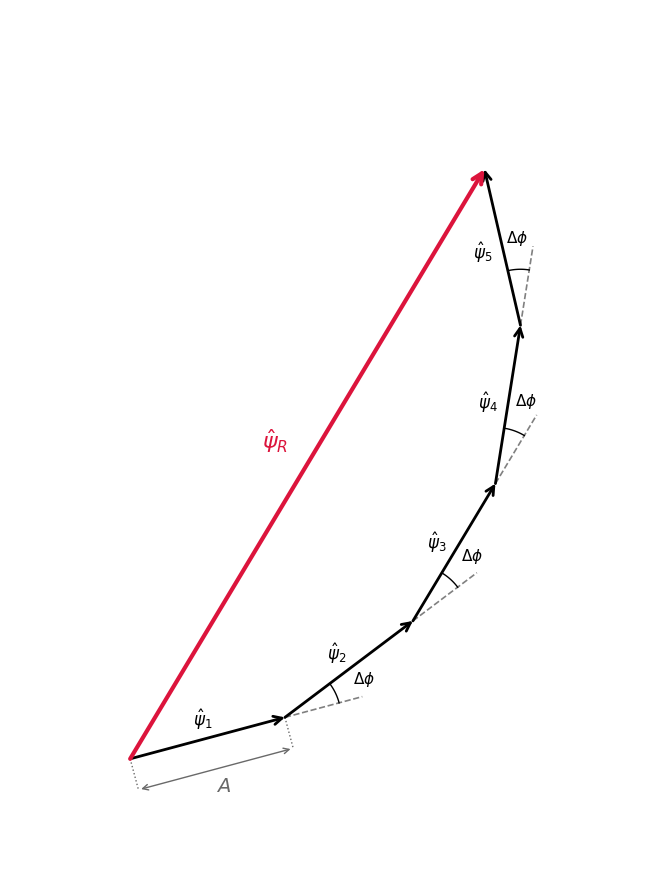

Generate this figure with matplotlib:
import matplotlib.pyplot as plt
import numpy as np

# Configuração da figura
fig, ax = plt.subplots(figsize=(11, 9))

# Parâmetros dos Fasores
N = 5
amplitude = 2.0        # Comprimento de cada fasor individual (A)
ang_inicial = np.radians(15)  # Inclinação inicial ligeiramente maior que zero
delta_phi_deg = 22     # Ângulo constante entre os fasores sucessivos
delta_phi_rad = np.radians(delta_phi_deg)

# Inicialização das variáveis de posição
x_atual, y_atual = 0.0, 0.0
ang_atual = ang_inicial

# Listas para guardar as coordenadas das junções
posicoes = [(x_atual, y_atual)]
direcoes = []

# --- 1. Desenho dos 5 Fasores Somados (Pretos) ---
for i in range(N):
    # Calcula as componentes dx e dy do fasor atual
    dx = amplitude * np.cos(ang_atual)
    dy = amplitude * np.sin(ang_atual)

    # Desenha o vetor atual em preto
    ax.annotate('', xy=(x_atual + dx, y_atual + dy), xytext=(x_atual, y_atual),
                arrowprops=dict(arrowstyle="->", color='black', lw=2,
                             mutation_scale=15, shrinkA=0, shrinkB=0))

    # Rótulo do fasor (\hat{\psi}_i) posicionado acima/esquerda do fasor
    mx, my = x_atual + dx/2, y_atual + dy/2
    ax.text(mx - 0.25 * np.sin(ang_atual), my + 0.25 * np.cos(ang_atual),
            rf'$\hat{{\psi}}_{i+1}$', fontsize=12, color='black', ha='center', va='center')

    # Guarda dados para referências posteriores
    direcoes.append(ang_atual)
    x_atual += dx
    y_atual += dy
    posicoes.append((x_atual, y_atual))

    # Atualiza o ângulo para o próximo fasor
    ang_atual += delta_phi_rad

# --- 2. Desenho do Fasor Resultante (\hat{\psi}_R) ---
x_fim, y_fim = posicoes[-1]
ax.annotate('', xy=(x_fim, y_fim), xytext=(0, 0),
            arrowprops=dict(arrowstyle="->", color='crimson', lw=3,
                         mutation_scale=18, shrinkA=0, shrinkB=0, zorder=4))

# Rótulo do fasor resultante
ax.text(x_fim/2 - 0.4, y_fim/2 + 0.3, r'$\hat{\psi}_R$', fontsize=16,
        color='crimson', weight='bold', ha='center', va='center')

# --- 3. Cotagem da Amplitude 'A' ABAIXO do primeiro fasor ---
# Invertido o sinal do deslocamento para mover a cota para baixo
offset_cota = 0.4
cx1 = 0.0 + offset_cota * np.sin(ang_inicial)
cy1 = 0.0 - offset_cota * np.cos(ang_inicial)
cx2 = posicoes[1][0] + offset_cota * np.sin(ang_inicial)
cy2 = posicoes[1][1] - offset_cota * np.cos(ang_inicial)

ax.annotate('', xy=(cx2, cy2), xytext=(cx1, cy1),
            arrowprops=dict(arrowstyle='<->', color='dimgray', lw=1))
ax.text((cx1 + cx2)/2 + 0.1, (cy1 + cy2)/2 - 0.2, r'$A$', fontsize=14, color='dimgray', ha='center', va='center')

# Linhas de chamada auxiliares para a cota A
ax.plot([0.0, cx1], [0.0, cy1], color='dimgray', linestyle=':', lw=1)
ax.plot([posicoes[1][0], cx2], [posicoes[1][1], cy2], color='dimgray', linestyle=':', lw=1)

# --- 4. Cotagem de TODOS os ângulos de fase diferenciais (\Delta \phi) ---
for j in range(1, N):
    x_intersec = posicoes[j]
    ang1 = direcoes[j-1]
    ang2 = direcoes[j]

    # Linha tracejada estendendo a direção do fasor anterior
    extensao_l = 1.0
    ax.plot([x_intersec[0], x_intersec[0] + extensao_l * np.cos(ang1)],
            [x_intersec[1], x_intersec[1] + extensao_l * np.sin(ang1)],
            color='gray', linestyle='--', lw=1.2)

    # Desenha o arco do ângulo \Delta \phi
    arc_ang = np.linspace(ang1, ang2, 50)
    arc_radius = 0.7
    ax.plot(x_intersec[0] + arc_radius * np.cos(arc_ang),
            x_intersec[1] + arc_radius * np.sin(arc_ang), color='black', lw=1.0)

    # Texto da cota \Delta \phi posicionado no centro de cada arco correspondente
    ax.text(x_intersec[0] + (arc_radius + 0.4) * np.cos((ang1 + ang2)/2),
            x_intersec[1] + (arc_radius + 0.4) * np.sin((ang1 + ang2)/2),
            r'$\Delta \phi$', fontsize=11, ha='center', va='center')

# --- Ajustes Finais do Gráfico ---
ax.set_xlim(-1.5, x_fim + 2)
ax.set_ylim(-1.5, y_fim + 2)
ax.set_aspect('equal')
ax.axis('off')

plt.tight_layout()

plt.savefig('fasoresfinitos.png')
